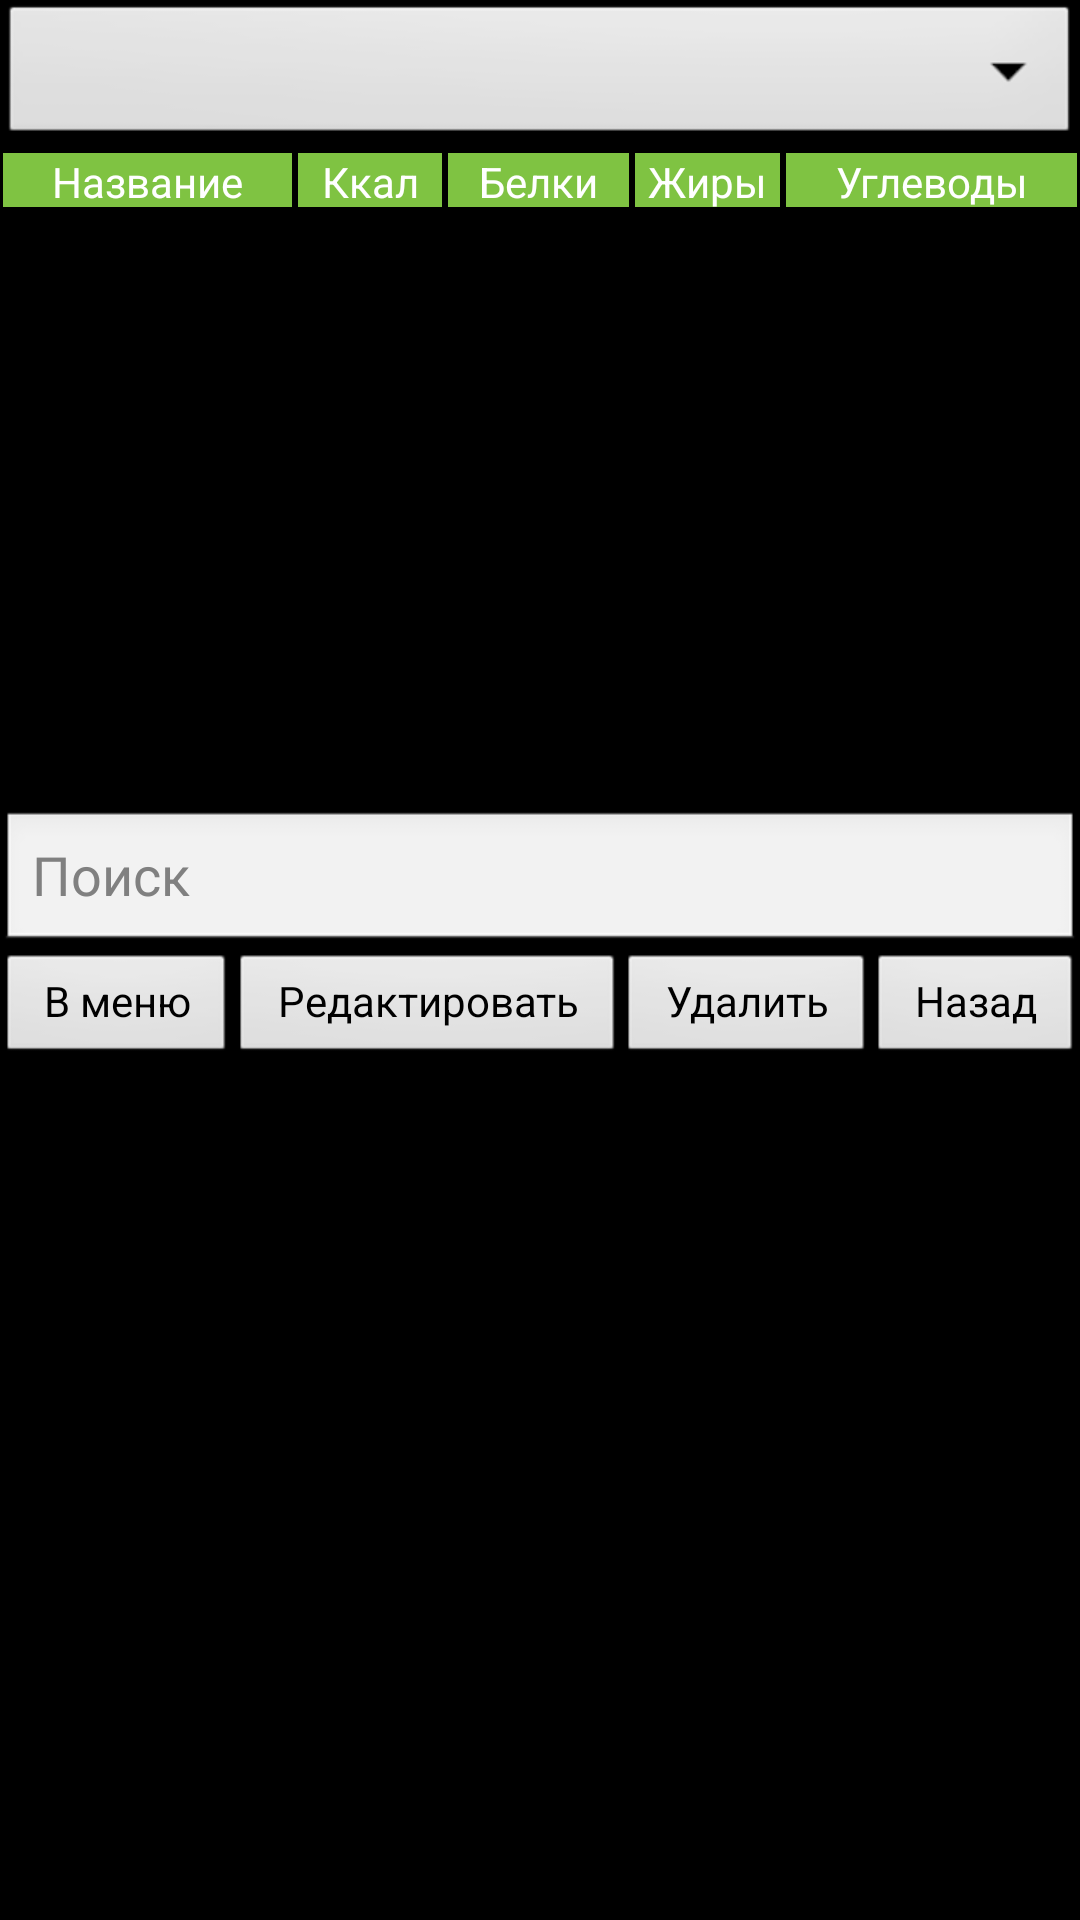

Layout XML and referenced resources for this Android screen:
<!-- AndroidManifest.xml: application theme android:Theme.Black -->
<!-- res/layout/activity_products.xml -->
<?xml version="1.0" encoding="utf-8"?>
<LinearLayout
    xmlns:android="http://schemas.android.com/apk/res/android"
    android:layout_width="match_parent"
    android:layout_height="match_parent"
    android:orientation="vertical">

    <Spinner
        android:id="@+id/products_productTypesSpinner"
		android:layout_width="match_parent"
		android:layout_height="50dp" />
    
	<LinearLayout
        android:layout_width="match_parent"
    	android:layout_height="20dp"
    	android:orientation="horizontal">
    		
        <TextView 
        	android:textColor="#fff"
            android:layout_width="80dp"
            android:layout_weight="8"
            android:layout_height="wrap_content"
            android:gravity="center_horizontal"
            android:background="#7fc342"
            android:layout_margin="1dip"
            android:text="@string/products_column1Header" />
        
        <TextView
           	android:textColor="#fff"
            android:layout_width="40dp"
            android:layout_weight="4"
            android:layout_height="wrap_content"
            android:gravity="center_horizontal"
            android:background="#7fc342"
            android:layout_margin="1dip"
            android:text="@string/products_column2Header" />
        
        <TextView 
        	android:textColor="#fff"
            android:layout_width="50dp"
            android:layout_weight="5"
            android:layout_height="wrap_content"
            android:gravity="center_horizontal"
            android:background="#7fc342"
            android:layout_margin="1dip"
            android:text="@string/products_column3Header" />
        
        <TextView
        	android:textColor="#fff"
            android:layout_width="40dp"
            android:layout_weight="4"
            android:layout_height="wrap_content"
            android:gravity="center_horizontal"
            android:background="#7fc342"
            android:layout_margin="1dip"
            android:text="@string/products_column4Header" />
        
        <TextView
        	android:textColor="#fff"
            android:layout_width="80dp"
            android:layout_weight="8"
            android:layout_height="wrap_content"
            android:gravity="center_horizontal"
            android:background="#7fc342"
            android:layout_margin="1dip"
            android:text="@string/products_column5Header" />
        
	</LinearLayout>

    <ListView
        android:id="@+id/products_productsListView"
        android:layout_width="match_parent"
        android:layout_height="200dp" />
    
    <EditText
            android:id="@+id/products_searchEditText"
            android:layout_width="match_parent"
            android:layout_height="wrap_content"
            android:hint="@string/products_searchEditTextHint" />
    
    <LinearLayout 
    	android:layout_width="match_parent"
    	android:layout_height="match_parent"
    	android:orientation="horizontal">
        
        <Button
        	android:id="@+id/products_buttonToMenu"
        	style="?android:attr/buttonStyleSmall"
        	android:layout_width="wrap_content"
        	android:layout_height="wrap_content"
        	android:layout_weight="1"
        	android:text="@string/products_buttonToMenuText" />
        
        <Button
        	android:id="@+id/products_buttonUpdate"
        	style="?android:attr/buttonStyleSmall"
        	android:layout_width="wrap_content"
        	android:layout_height="wrap_content"
        	android:layout_weight="1"
        	android:text="@string/products_buttonUpdateText" />
        
        <Button
        	android:id="@+id/products_buttonDelete"
        	style="?android:attr/buttonStyleSmall"
        	android:layout_width="wrap_content"
        	android:layout_height="wrap_content"
        	android:layout_weight="1"
        	android:text="@string/products_buttonDeleteText" />
        
        <Button
        	android:id="@+id/products_buttonBack"
        	style="?android:attr/buttonStyleSmall"
        	android:layout_width="wrap_content"
        	android:layout_height="wrap_content"
        	android:layout_weight="1"
        	android:text="@string/products_buttonBackText" />
        
        <Button
        	android:id="@+id/products_buttonOK"
        	style="?android:attr/buttonStyleSmall"
        	android:layout_width="wrap_content"
        	android:layout_height="wrap_content"
        	android:layout_weight="1"
        	android:visibility="gone"
        	android:text="@string/products_buttonOKText" />
        
        <Button
        	android:id="@+id/products_buttonCancel"
        	style="?android:attr/buttonStyleSmall"
        	android:layout_width="wrap_content"
        	android:layout_height="wrap_content"
        	android:layout_weight="1"
        	android:visibility="gone"
        	android:text="@string/products_buttonCancelText" />
        
    </LinearLayout>
    
</LinearLayout>
<!-- resources referenced by this layout -->
<resources>
  <string name="products_buttonBackText">Назад</string>
  <string name="products_buttonCancelText">Отмена</string>
  <string name="products_buttonDeleteText">Удалить</string>
  <string name="products_buttonOKText">OK</string>
  <string name="products_buttonToMenuText">В меню</string>
  <string name="products_buttonUpdateText">Редактировать</string>
  <string name="products_column1Header">Название</string>
  <string name="products_column2Header">Ккал</string>
  <string name="products_column3Header">Белки</string>
  <string name="products_column4Header">Жиры</string>
  <string name="products_column5Header">Углеводы</string>
  <string name="products_searchEditTextHint">Поиск</string>
</resources>
